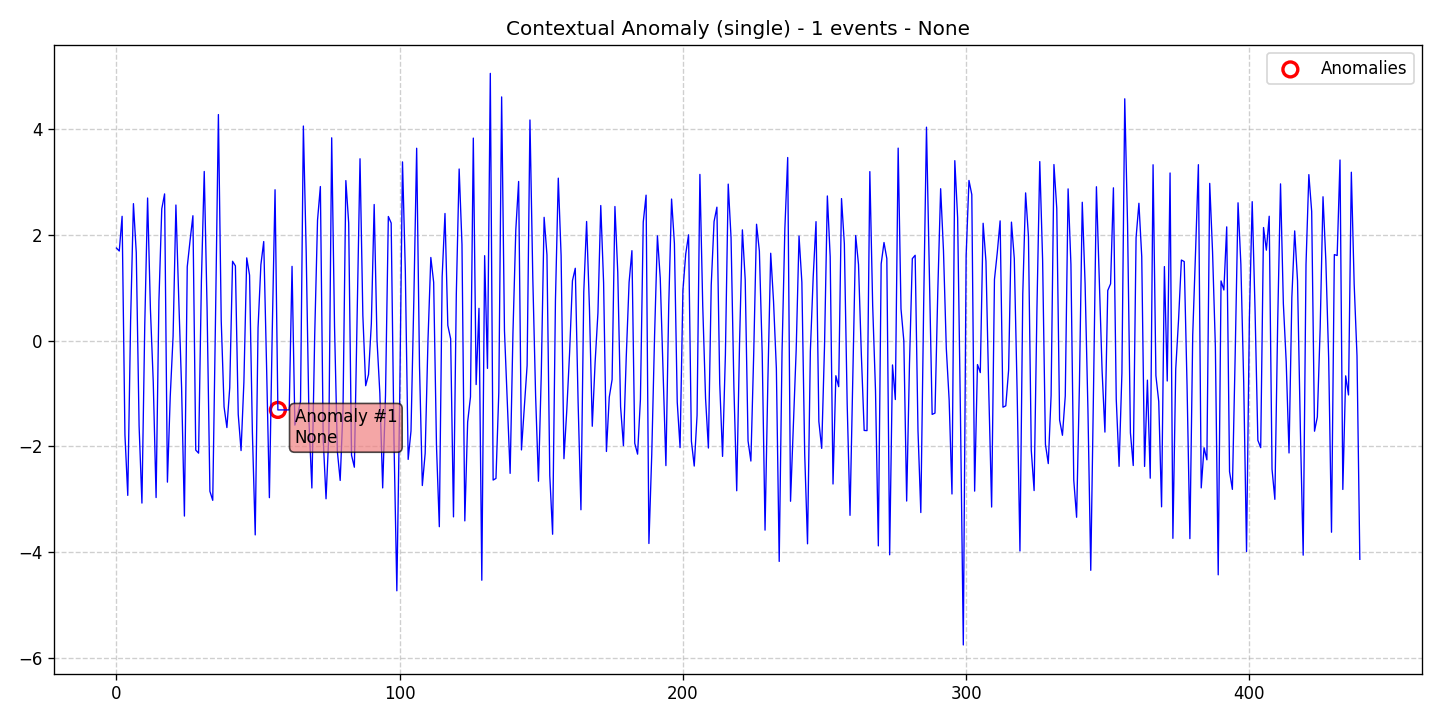

Source data for this figure (header and first rows):
data, stationary, det_lin_up, det_lin_down, det_quad, det_cubic, det_exp, det_damped, stoc_trend, volatility, single_seas, multiple_seas, point_anom_single, point_anom_multi, collect_anom, context_anom, mean_shift, var_shift, trend_shift, date, is_break, is_anomaly, is_multi, location_beginning
1.752, 0, 0, 0, 0, 0, 0, 0, 0, 0, 0, 0, 0, 0, 0, 1, 0, 0, 0, 2020-01-01, 0, 0, 0, 0
1.697, 0, 0, 0, 0, 0, 0, 0, 0, 0, 0, 0, 0, 0, 0, 1, 0, 0, 0, 2020-01-02, 0, 0, 0, 0
2.353, 0, 0, 0, 0, 0, 0, 0, 0, 0, 0, 0, 0, 0, 0, 1, 0, 0, 0, 2020-01-03, 0, 0, 0, 0
-1.778, 0, 0, 0, 0, 0, 0, 0, 0, 0, 0, 0, 0, 0, 0, 1, 0, 0, 0, 2020-01-04, 0, 0, 0, 0
-2.925, 0, 0, 0, 0, 0, 0, 0, 0, 0, 0, 0, 0, 0, 0, 1, 0, 0, 0, 2020-01-05, 0, 0, 0, 0
0.3715, 0, 0, 0, 0, 0, 0, 0, 0, 0, 0, 0, 0, 0, 0, 1, 0, 0, 0, 2020-01-06, 0, 0, 0, 0
2.592, 0, 0, 0, 0, 0, 0, 0, 0, 0, 0, 0, 0, 0, 0, 1, 0, 0, 0, 2020-01-07, 0, 0, 0, 0
1.668, 0, 0, 0, 0, 0, 0, 0, 0, 0, 0, 0, 0, 0, 0, 1, 0, 0, 0, 2020-01-08, 0, 0, 0, 0
-1.612, 0, 0, 0, 0, 0, 0, 0, 0, 0, 0, 0, 0, 0, 0, 1, 0, 0, 0, 2020-01-09, 0, 0, 0, 0
-3.07, 0, 0, 0, 0, 0, 0, 0, 0, 0, 0, 0, 0, 0, 0, 1, 0, 0, 0, 2020-01-10, 0, 0, 0, 0
0.2985, 0, 0, 0, 0, 0, 0, 0, 0, 0, 0, 0, 0, 0, 0, 1, 0, 0, 0, 2020-01-11, 0, 0, 0, 0
2.699, 0, 0, 0, 0, 0, 0, 0, 0, 0, 0, 0, 0, 0, 0, 1, 0, 0, 0, 2020-01-12, 0, 0, 0, 0
0.5943, 0, 0, 0, 0, 0, 0, 0, 0, 0, 0, 0, 0, 0, 0, 1, 0, 0, 0, 2020-01-13, 0, 0, 0, 0
-0.7827, 0, 0, 0, 0, 0, 0, 0, 0, 0, 0, 0, 0, 0, 0, 1, 0, 0, 0, 2020-01-14, 0, 0, 0, 0
-2.966, 0, 0, 0, 0, 0, 0, 0, 0, 0, 0, 0, 0, 0, 0, 1, 0, 0, 0, 2020-01-15, 0, 0, 0, 0
0.7539, 0, 0, 0, 0, 0, 0, 0, 0, 0, 0, 0, 0, 0, 0, 1, 0, 0, 0, 2020-01-16, 0, 0, 0, 0
2.492, 0, 0, 0, 0, 0, 0, 0, 0, 0, 0, 0, 0, 0, 0, 1, 0, 0, 0, 2020-01-17, 0, 0, 0, 0
2.776, 0, 0, 0, 0, 0, 0, 0, 0, 0, 0, 0, 0, 0, 0, 1, 0, 0, 0, 2020-01-18, 0, 0, 0, 0
-2.674, 0, 0, 0, 0, 0, 0, 0, 0, 0, 0, 0, 0, 0, 0, 1, 0, 0, 0, 2020-01-19, 0, 0, 0, 0
-1.05, 0, 0, 0, 0, 0, 0, 0, 0, 0, 0, 0, 0, 0, 0, 1, 0, 0, 0, 2020-01-20, 0, 0, 0, 0
0.08497, 0, 0, 0, 0, 0, 0, 0, 0, 0, 0, 0, 0, 0, 0, 1, 0, 0, 0, 2020-01-21, 0, 0, 0, 0
2.566, 0, 0, 0, 0, 0, 0, 0, 0, 0, 0, 0, 0, 0, 0, 1, 0, 0, 0, 2020-01-22, 0, 0, 0, 0
0.791, 0, 0, 0, 0, 0, 0, 0, 0, 0, 0, 0, 0, 0, 0, 1, 0, 0, 0, 2020-01-23, 0, 0, 0, 0
-0.8825, 0, 0, 0, 0, 0, 0, 0, 0, 0, 0, 0, 0, 0, 0, 1, 0, 0, 0, 2020-01-24, 0, 0, 0, 0
-3.316, 0, 0, 0, 0, 0, 0, 0, 0, 0, 0, 0, 0, 0, 0, 1, 0, 0, 0, 2020-01-25, 0, 0, 0, 0
1.398, 0, 0, 0, 0, 0, 0, 0, 0, 0, 0, 0, 0, 0, 0, 1, 0, 0, 0, 2020-01-26, 0, 0, 0, 0
1.897, 0, 0, 0, 0, 0, 0, 0, 0, 0, 0, 0, 0, 0, 0, 1, 0, 0, 0, 2020-01-27, 0, 0, 0, 0
2.364, 0, 0, 0, 0, 0, 0, 0, 0, 0, 0, 0, 0, 0, 0, 1, 0, 0, 0, 2020-01-28, 0, 0, 0, 0
-2.068, 0, 0, 0, 0, 0, 0, 0, 0, 0, 0, 0, 0, 0, 0, 1, 0, 0, 0, 2020-01-29, 0, 0, 0, 0
-2.126, 0, 0, 0, 0, 0, 0, 0, 0, 0, 0, 0, 0, 0, 0, 1, 0, 0, 0, 2020-01-30, 0, 0, 0, 0
1.134, 0, 0, 0, 0, 0, 0, 0, 0, 0, 0, 0, 0, 0, 0, 1, 0, 0, 0, 2020-01-31, 0, 0, 0, 0
3.201, 0, 0, 0, 0, 0, 0, 0, 0, 0, 0, 0, 0, 0, 0, 1, 0, 0, 0, 2020-02-01, 0, 0, 0, 0
0.6228, 0, 0, 0, 0, 0, 0, 0, 0, 0, 0, 0, 0, 0, 0, 1, 0, 0, 0, 2020-02-02, 0, 0, 0, 0
-2.847, 0, 0, 0, 0, 0, 0, 0, 0, 0, 0, 0, 0, 0, 0, 1, 0, 0, 0, 2020-02-03, 0, 0, 0, 0
-3.018, 0, 0, 0, 0, 0, 0, 0, 0, 0, 0, 0, 0, 0, 0, 1, 0, 0, 0, 2020-02-04, 0, 0, 0, 0
0.5043, 0, 0, 0, 0, 0, 0, 0, 0, 0, 0, 0, 0, 0, 0, 1, 0, 0, 0, 2020-02-05, 0, 0, 0, 0
4.277, 0, 0, 0, 0, 0, 0, 0, 0, 0, 0, 0, 0, 0, 0, 1, 0, 0, 0, 2020-02-06, 0, 0, 0, 0
0.3734, 0, 0, 0, 0, 0, 0, 0, 0, 0, 0, 0, 0, 0, 0, 1, 0, 0, 0, 2020-02-07, 0, 0, 0, 0
-1.25, 0, 0, 0, 0, 0, 0, 0, 0, 0, 0, 0, 0, 0, 0, 1, 0, 0, 0, 2020-02-08, 0, 0, 0, 0
-1.642, 0, 0, 0, 0, 0, 0, 0, 0, 0, 0, 0, 0, 0, 0, 1, 0, 0, 0, 2020-02-09, 0, 0, 0, 0
-0.8896, 0, 0, 0, 0, 0, 0, 0, 0, 0, 0, 0, 0, 0, 0, 1, 0, 0, 0, 2020-02-10, 0, 0, 0, 0
1.503, 0, 0, 0, 0, 0, 0, 0, 0, 0, 0, 0, 0, 0, 0, 1, 0, 0, 0, 2020-02-11, 0, 0, 0, 0
1.415, 0, 0, 0, 0, 0, 0, 0, 0, 0, 0, 0, 0, 0, 0, 1, 0, 0, 0, 2020-02-12, 0, 0, 0, 0
-1.392, 0, 0, 0, 0, 0, 0, 0, 0, 0, 0, 0, 0, 0, 0, 1, 0, 0, 0, 2020-02-13, 0, 0, 0, 0
-2.077, 0, 0, 0, 0, 0, 0, 0, 0, 0, 0, 0, 0, 0, 0, 1, 0, 0, 0, 2020-02-14, 0, 0, 0, 0
-0.7831, 0, 0, 0, 0, 0, 0, 0, 0, 0, 0, 0, 0, 0, 0, 1, 0, 0, 0, 2020-02-15, 0, 0, 0, 0
1.567, 0, 0, 0, 0, 0, 0, 0, 0, 0, 0, 0, 0, 0, 0, 1, 0, 0, 0, 2020-02-16, 0, 0, 0, 0
1.24, 0, 0, 0, 0, 0, 0, 0, 0, 0, 0, 0, 0, 0, 0, 1, 0, 0, 0, 2020-02-17, 0, 0, 0, 0
-1.736, 0, 0, 0, 0, 0, 0, 0, 0, 0, 0, 0, 0, 0, 0, 1, 0, 0, 0, 2020-02-18, 0, 0, 0, 0
-3.672, 0, 0, 0, 0, 0, 0, 0, 0, 0, 0, 0, 0, 0, 0, 1, 0, 0, 0, 2020-02-19, 0, 0, 0, 0
0.2449, 0, 0, 0, 0, 0, 0, 0, 0, 0, 0, 0, 0, 0, 0, 1, 0, 0, 0, 2020-02-20, 0, 0, 0, 0
1.437, 0, 0, 0, 0, 0, 0, 0, 0, 0, 0, 0, 0, 0, 0, 1, 0, 0, 0, 2020-02-21, 0, 0, 0, 0
1.876, 0, 0, 0, 0, 0, 0, 0, 0, 0, 0, 0, 0, 0, 0, 1, 0, 0, 0, 2020-02-22, 0, 0, 0, 0
-0.4635, 0, 0, 0, 0, 0, 0, 0, 0, 0, 0, 0, 0, 0, 0, 1, 0, 0, 0, 2020-02-23, 0, 0, 0, 0
-2.968, 0, 0, 0, 0, 0, 0, 0, 0, 0, 0, 0, 0, 0, 0, 1, 0, 0, 0, 2020-02-24, 0, 0, 0, 0
0.1471, 0, 0, 0, 0, 0, 0, 0, 0, 0, 0, 0, 0, 0, 0, 1, 0, 0, 0, 2020-02-25, 0, 0, 0, 0
2.855, 0, 0, 0, 0, 0, 0, 0, 0, 0, 0, 0, 0, 0, 0, 1, 0, 0, 0, 2020-02-26, 0, 0, 0, 0
-1.309, 0, 0, 0, 0, 0, 0, 0, 0, 0, 0, 0, 0, 0, 0, 1, 0, 0, 0, 2020-02-27, 0, 1, 0, 0
-1.309, 0, 0, 0, 0, 0, 0, 0, 0, 0, 0, 0, 0, 0, 0, 1, 0, 0, 0, 2020-02-28, 0, 0, 0, 0
-1.309, 0, 0, 0, 0, 0, 0, 0, 0, 0, 0, 0, 0, 0, 0, 1, 0, 0, 0, 2020-02-29, 0, 0, 0, 0
... 380 more rows
